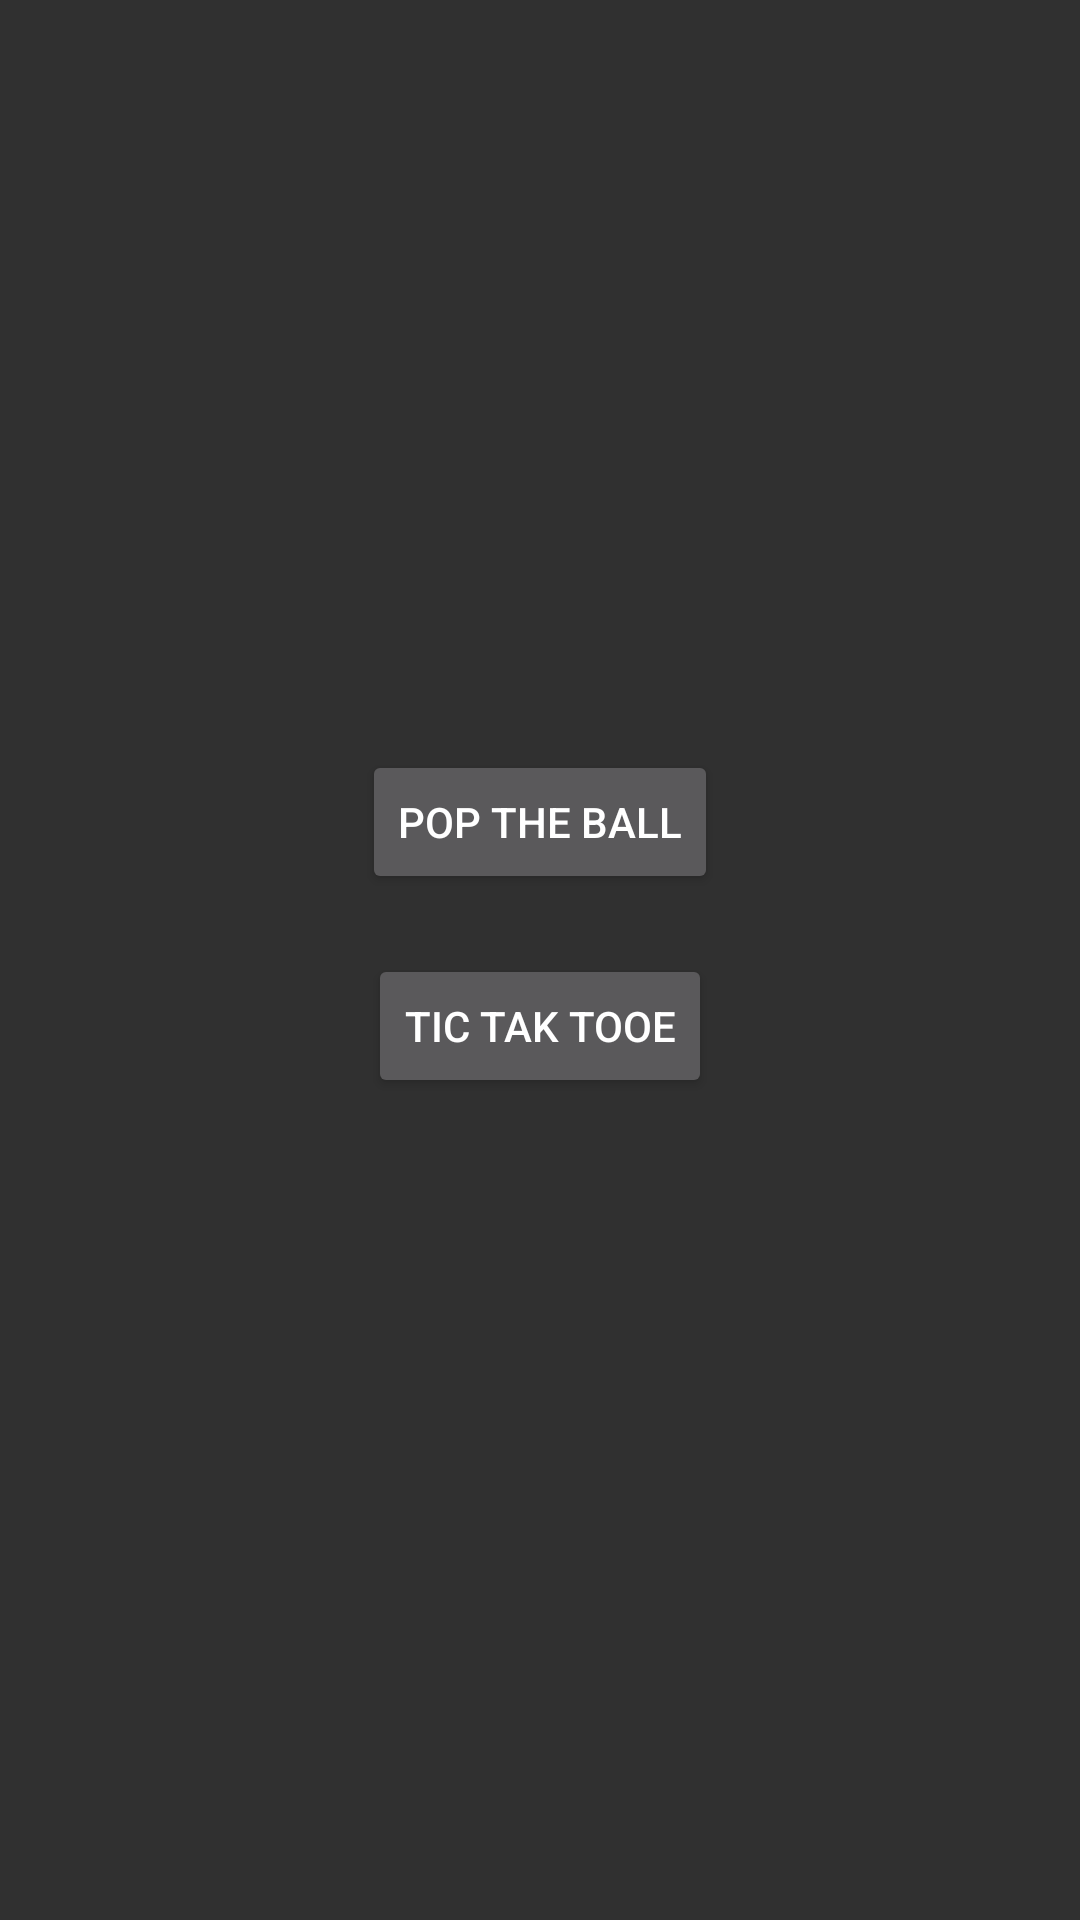

Produce the Android XML layout that renders to this screen, including the resource entries it uses.
<!-- AndroidManifest.xml: application theme Theme.MostSuperBet -->
<!-- res/layout/fragment_menu.xml -->
<?xml version="1.0" encoding="utf-8"?>
<androidx.constraintlayout.widget.ConstraintLayout xmlns:android="http://schemas.android.com/apk/res/android"
    xmlns:app="http://schemas.android.com/apk/res-auto"
    xmlns:tools="http://schemas.android.com/tools"
    android:layout_width="match_parent"
    android:layout_height="match_parent"
    tools:context=".Fragments.menu">

    <androidx.constraintlayout.widget.ConstraintLayout
        android:layout_width="match_parent"
        android:layout_height="match_parent"
        android:visibility="visible"
        app:layout_constraintBottom_toBottomOf="parent"
        app:layout_constraintEnd_toEndOf="parent"
        app:layout_constraintStart_toStartOf="parent"
        app:layout_constraintTop_toTopOf="parent">

        <Button
            android:id="@+id/button"
            android:layout_width="wrap_content"
            android:layout_height="wrap_content"
            android:layout_marginTop="250dp"
            android:text="Pop the ball"
            app:layout_constraintEnd_toEndOf="parent"
            app:layout_constraintStart_toStartOf="parent"
            app:layout_constraintTop_toTopOf="parent" />

        <Button
            android:id="@+id/button10"
            android:layout_width="wrap_content"
            android:layout_height="wrap_content"
            android:layout_marginTop="20dp"
            android:text="Tic Tak Tooe"
            app:layout_constraintEnd_toEndOf="parent"
            app:layout_constraintStart_toStartOf="parent"
            app:layout_constraintTop_toBottomOf="@+id/button" />
    </androidx.constraintlayout.widget.ConstraintLayout>
</androidx.constraintlayout.widget.ConstraintLayout>
<!-- resources referenced by this layout -->
<resources>
  <style name="Theme.MostSuperBet" parent="Theme.AppCompat.NoActionBar">
          
          <item name="colorPrimary">@color/purple_500</item>
          <item name="colorPrimaryVariant">@color/purple_700</item>
          <item name="colorOnPrimary">@color/white</item>
          
          <item name="colorSecondary">@color/teal_200</item>
          <item name="colorSecondaryVariant">@color/teal_700</item>
          <item name="colorOnSecondary">@color/black</item>
          
          <item name="android:statusBarColor">?attr/colorPrimaryVariant</item>
          
      </style>
  <color name="purple_500">#FF6200EE</color>
  <color name="purple_700">#FF3700B3</color>
  <color name="white">#FFFFFFFF</color>
  <color name="teal_200">#FF03DAC5</color>
  <color name="teal_700">#FF018786</color>
  <color name="black">#FF000000</color>
</resources>
